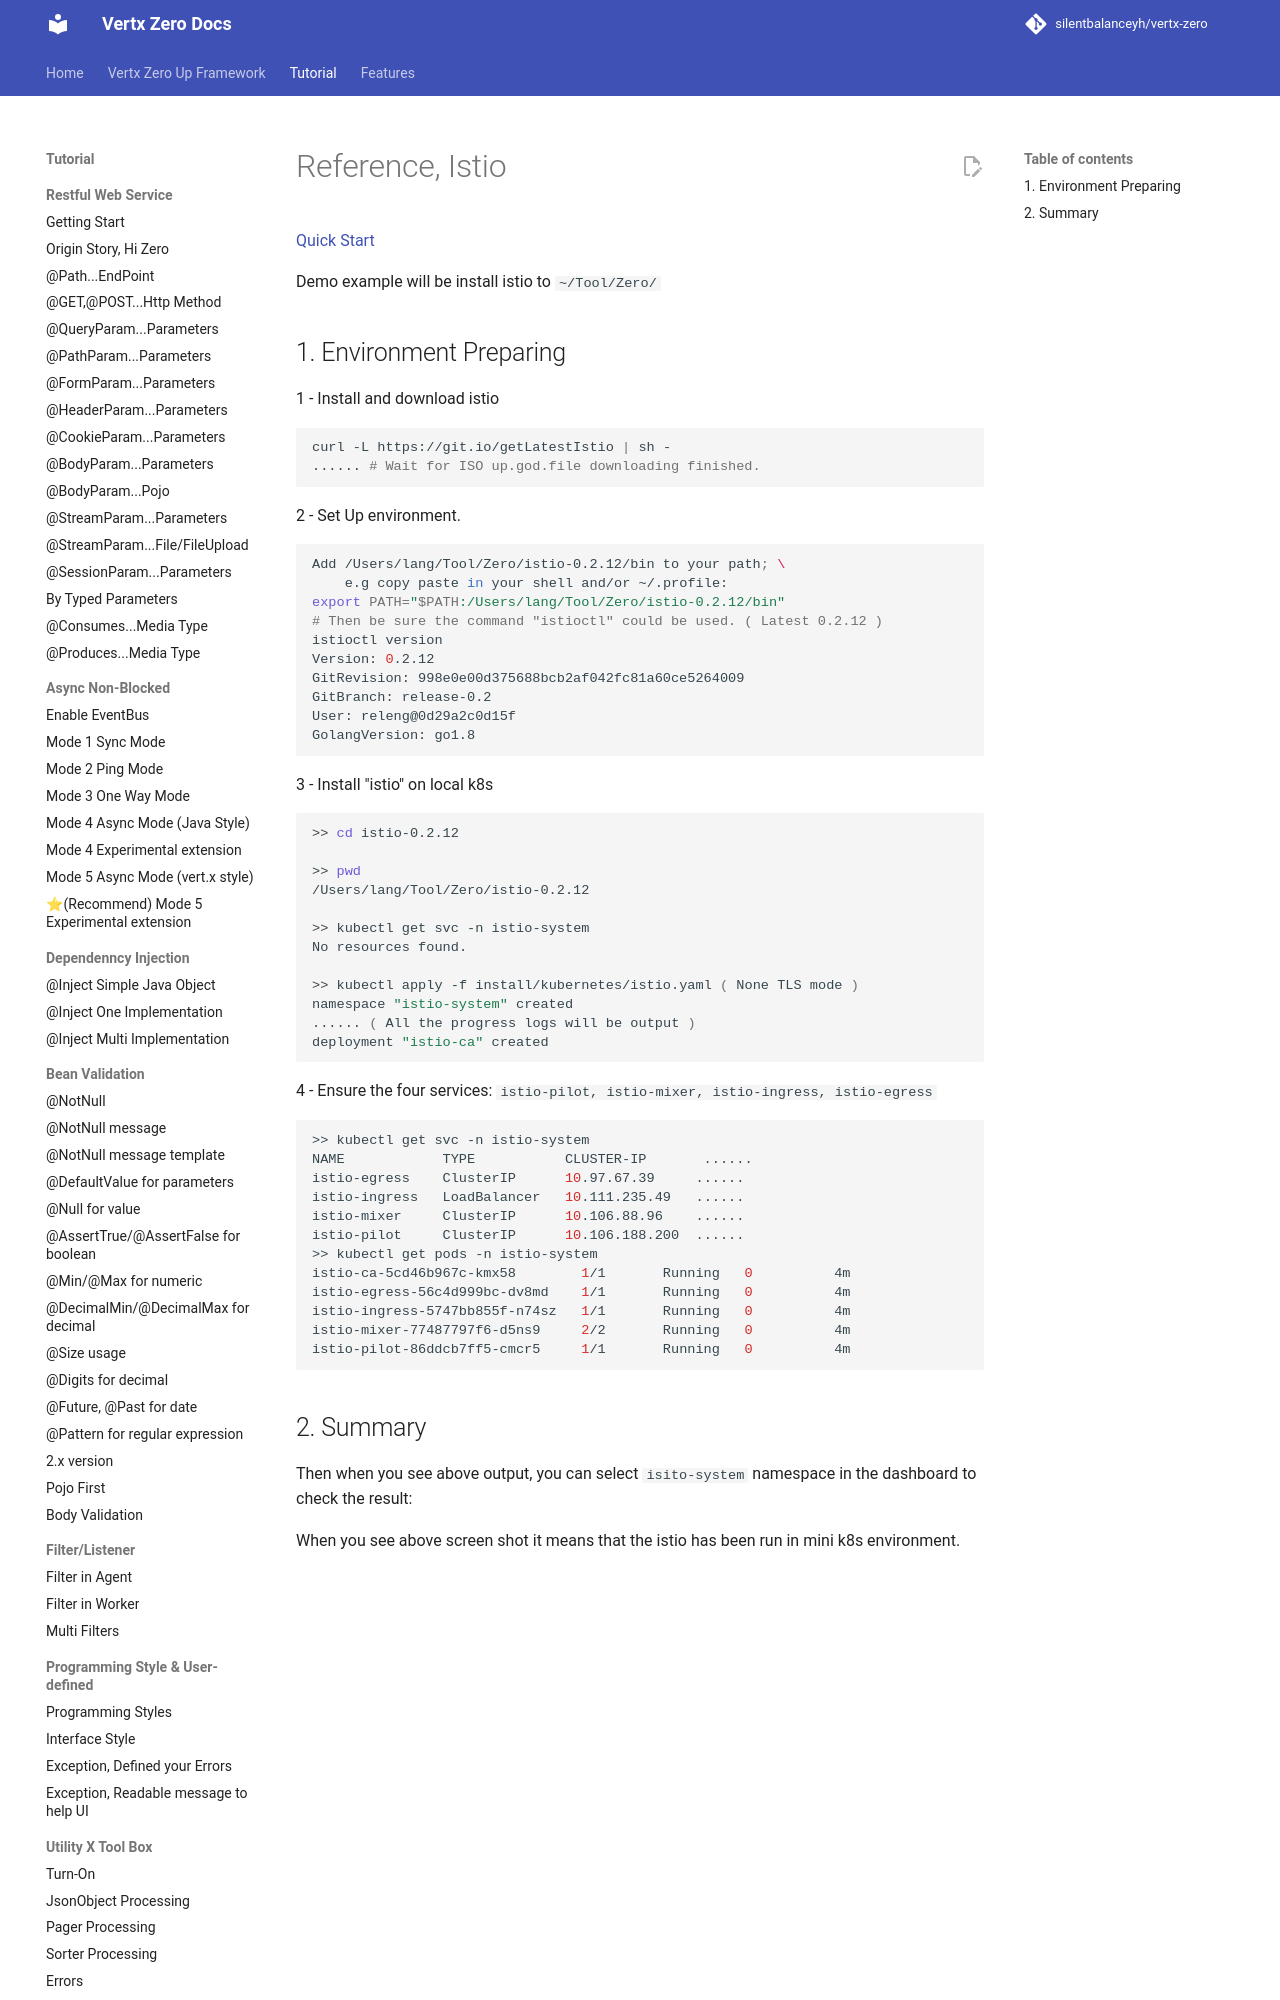

repository: silentbalanceyh/vertx-zero · page: vertx-zero-tutorial/d10080-reference-istio/index.html · generator: jekyll

# Reference, Istio

[Quick Start](https://istio.io/docs/setup/kubernetes/quick-start.html)

Demo example will be install istio to `~/Tool/Zero/`

## 1. Environment Preparing

1 - Install and download istio

```shell
curl -L https://git.io/getLatestIstio | sh -
...... # Wait for ISO up.god.file downloading finished.
```

2 - Set Up environment.

```shell
Add /Users/lang/Tool/Zero/istio-0.2.12/bin to your path; \
    e.g copy paste in your shell and/or ~/.profile:
export PATH="$PATH:/Users/lang/Tool/Zero/istio-0.2.12/bin"
# Then be sure the command "istioctl" could be used. ( Latest 0.2.12 )
istioctl version
Version: 0.2.12
GitRevision: 998e0e00d375688bcb2af042fc81a60ce5264009
GitBranch: release-0.2
User: releng@0d29a2c0d15f
GolangVersion: go1.8
```

3 - Install "istio" on local k8s

```shell
>> cd istio-0.2.12

>> pwd
/Users/lang/Tool/Zero/istio-0.2.12

>> kubectl get svc -n istio-system
No resources found.

>> kubectl apply -f install/kubernetes/istio.yaml ( None TLS mode )
namespace "istio-system" created
...... ( All the progress logs will be output )
deployment "istio-ca" created
```

4 - Ensure the four services: `istio-pilot, istio-mixer, istio-ingress, istio-egress`
